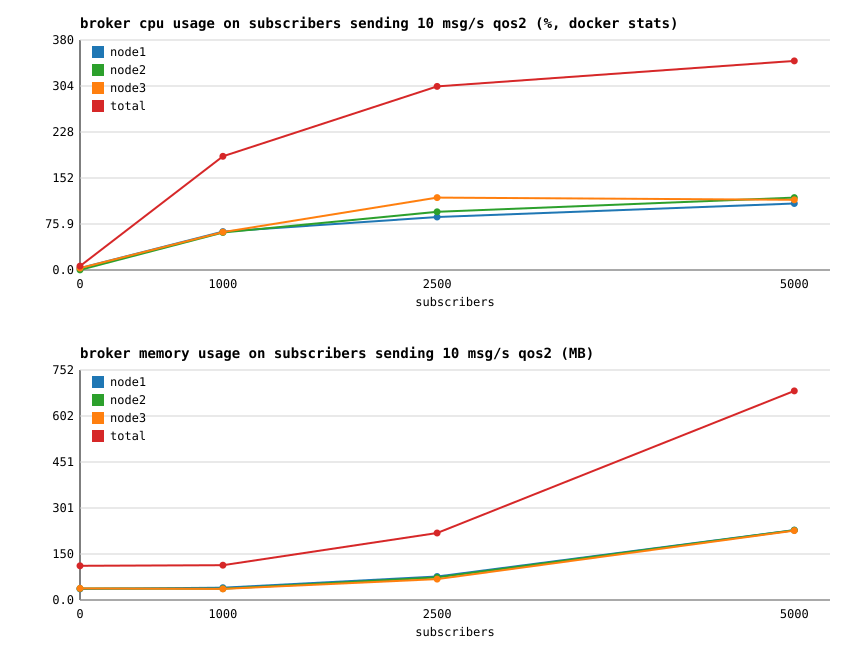

Source data for this figure (header and first rows):
subscribers, node1_cpu_pct, node1_mem_mb, node2_cpu_pct, node2_mem_mb, node3_cpu_pct, node3_mem_mb, total_cpu_pct, total_mem_mb, msg_per_sec, cpu_pct_per_1k_msgs
0, 3.10, 36.34, 0.20, 37.46, 3.06, 38.05, 6.36, 111.8, 0, 0.00
1000, 63.29, 40.30, 61.93, 37.01, 62.48, 36.41, 187.7, 113.7, 9787, 19.18
2500, 87.39, 76.82, 96.01, 73.80, 119.5, 68.50, 302.9, 219.1, 23802, 12.73
5000, 109.7, 228.8, 119.5, 228.3, 115.8, 226.9, 345, 684.1, 33010, 10.45
